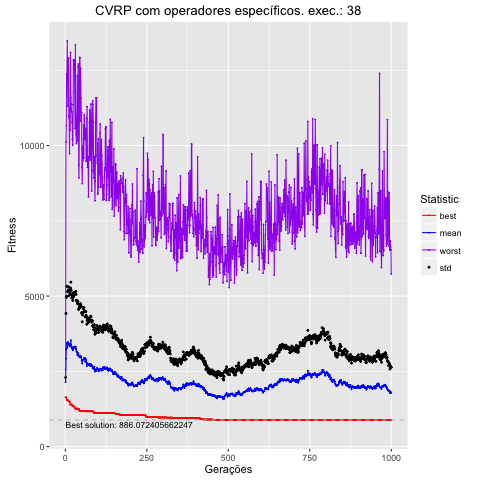

The file beside this chart, header and first rows:
, Total, Media, DesvPad, Minimo, Maximo
1, 2138209, 2138, 158.1, 1638, 2558
2, 2922901, 2923, 1499, 1638, 10125
3, 3231581, 3232, 1747, 1629, 10664
4, 3252092, 3252, 1709, 1550, 12381
5, 3440601, 3441, 1886, 1550, 12098
6, 3294916, 3295, 1689, 1533, 13475
7, 3376543, 3377, 1772, 1533, 12492
8, 3471844, 3472, 1842, 1533, 11306
9, 3396118, 3396, 1807, 1533, 12915
10, 3392125, 3392, 1787, 1533, 12915
11, 3424682, 3425, 1874, 1502, 10978
12, 3393208, 3393, 1788, 1502, 10924
13, 3329355, 3329, 1700, 1490, 9730
14, 3362583, 3363, 1737, 1490, 11257
15, 3347206, 3347, 1752, 1399, 10507
16, 3432138, 3432, 1837, 1399, 13091
17, 3535401, 3535, 1927, 1396, 11586
18, 3384744, 3385, 1808, 1396, 11376
19, 3285001, 3285, 1748, 1396, 11126
20, 3265640, 3266, 1671, 1396, 11127
21, 3299710, 3300, 1758, 1378, 10766
22, 3236235, 3236, 1730, 1348, 10202
23, 3198671, 3199, 1653, 1337, 10016
24, 3242813, 3243, 1710, 1337, 11357
25, 3310921, 3311, 1786, 1336, 12832
26, 3317602, 3318, 1803, 1336, 12832
27, 3270034, 3270, 1746, 1336, 12832
28, 3300381, 3300, 1813, 1324, 12832
29, 3279564, 3280, 1779, 1268, 11772
30, 3312626, 3313, 1786, 1265, 10570
31, 3285656, 3286, 1781, 1265, 13339
32, 3326061, 3326, 1829, 1265, 10622
33, 3239859, 3240, 1817, 1265, 10362
34, 3173901, 3174, 1691, 1265, 10066
35, 3149963, 3150, 1698, 1265, 10855
36, 3123186, 3123, 1690, 1265, 11043
37, 3044820, 3045, 1704, 1265, 12325
38, 3120496, 3120, 1718, 1254, 10142
39, 3097258, 3097, 1718, 1249, 12619
40, 3062963, 3063, 1669, 1249, 12709
41, 3006688, 3007, 1547, 1249, 9367
42, 3021680, 3022, 1577, 1249, 8928
43, 2981318, 2981, 1650, 1193, 10409
44, 2976650, 2977, 1625, 1193, 12923
45, 2958437, 2958, 1689, 1193, 12923
46, 2996178, 2996, 1687, 1193, 10807
47, 3011688, 3012, 1737, 1193, 12567
48, 2976811, 2977, 1722, 1190, 11569
49, 2972805, 2973, 1675, 1190, 11097
50, 2854044, 2854, 1582, 1190, 11097
51, 2887158, 2887, 1575, 1190, 9279
52, 2756226, 2756, 1391, 1189, 8737
53, 2865362, 2865, 1505, 1189, 9830
54, 2884529, 2885, 1562, 1189, 9977
55, 2867391, 2867, 1586, 1189, 9512
56, 2906858, 2907, 1673, 1189, 10677
57, 2937189, 2937, 1684, 1189, 9589
58, 2907119, 2907, 1590, 1189, 11030
59, 2920442, 2920, 1575, 1189, 10885
60, 2945779, 2946, 1558, 1189, 10268
... 940 more rows
